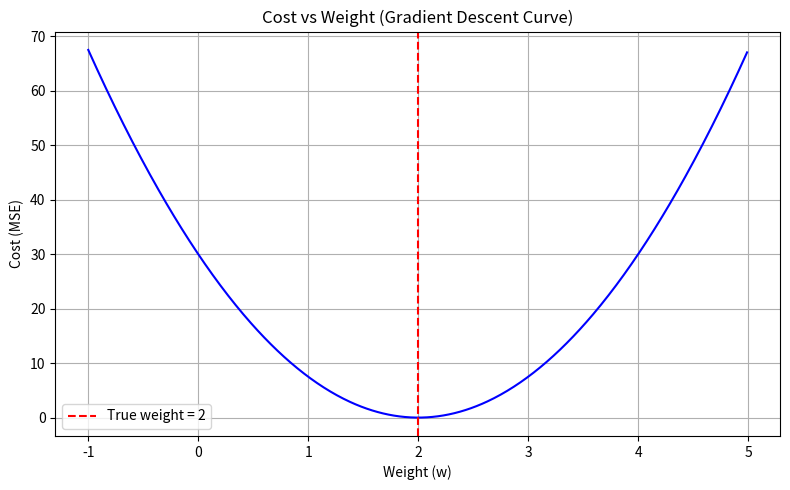

Generate this figure with matplotlib:
import matplotlib.pyplot as plt

# Dataset
inputs = [1, 2, 3, 4]
targets = [2, 4, 6, 8]

# Try a range of weights from -1 to 5
weights = [w / 100 for w in range(-100, 500)]  # from -1.0 to 5.0
costs = []

# Mean Squared Error for each weight
for w in weights:
    predictions = [w * x for x in inputs]
    errors = [(t - p) ** 2 for t, p in zip(targets, predictions)]
    cost = sum(errors) / len(errors)
    costs.append(cost)

# Plotting
plt.figure(figsize=(8, 5))
plt.plot(weights, costs, color='blue')
plt.title("Cost vs Weight (Gradient Descent Curve)")
plt.xlabel("Weight (w)")
plt.ylabel("Cost (MSE)")
plt.grid(True)
plt.axvline(x=2.0, color='red', linestyle='--', label='True weight = 2')
plt.legend()
plt.tight_layout()
plt.savefig("gradient_descent_curve.png")
plt.show()
